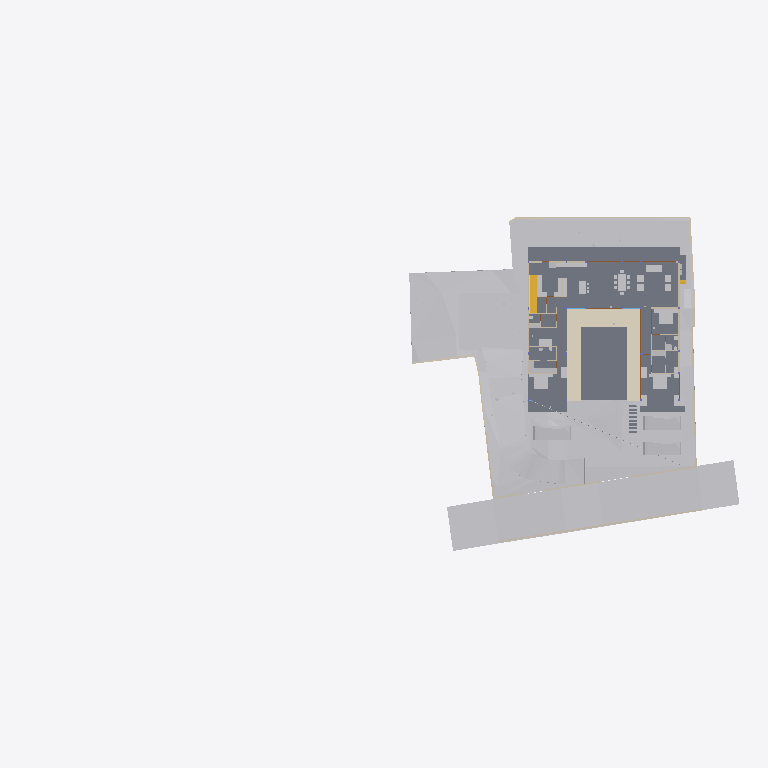
Plan cut of the same IFC building model at storey 'Plumbing' (level 0.00 m, cut at 1.40 m), seen from above with north up, elements coloured by IFC class: 34 other elements (light grey), 20 walls (beige), 5 slabs (grey), 5 doors (brown), 2 coverings (cream), 1 stair flight (yellow). Cut surfaces are drawn darker.
Extent 96.7 m × 45.5 m × 28.6 m (x, y, z). Storeys (10): Footing at -3.50 m; Site at -2.70 m; GF at -2.55 m; FF Lvl at 0.00 m; Plumbing at 0.00 m; Electrical at 0.00 m; FF at 0.45 m; FF Lintel at 3.15 m; schedule at 3.50 m; SF at 3.65 m. Elements (591): 132 IfcBeam, 79 IfcWall, 46 IfcPipeSegment, 45 IfcSlab, 43 IfcColumn, 40 IfcDoor, 37 IfcWindow, 30 IfcFurniture, 25 IfcEarthworksCut, 22 IfcGeographicElement, 17 IfcFooting, 16 IfcSanitaryTerminal.

HEADER;
FILE_DESCRIPTION(('ViewDefinition [CoordinationView]'),'2;1');
FILE_NAME('Manilal.ifc','2025-07-24T11:55:14+05:30',(),(),'IfcOpenShell 0.8.3-post1','Bonsai 0.8.3-post1','');
FILE_SCHEMA(('IFC4X3'));
ENDSEC;
DATA;
#1480=IFCPROJECT('2TuuvCHJz54PsFPcraEbH$',$,'My Project',$,$,$,$,(#3,#128),#1481);
#3305=IFCSITE('0lpfVeOW52QfroqLYyHNY2',$,'My Site',$,$,#26,$,$,$,$,$,$,$,$);
#3313=IFCBUILDING('0MzaWOaS178x5FMqOflU3C',$,'My Building',$,$,#25,$,$,$,$,$,$);
#2081=IFCBUILDINGSTOREY('09kFoqoxrCvB1_fcEsMZsQ',$,'FF',$,$,#217,$,$,$,$);
#2986=IFCBUILDINGSTOREY('0zoFHJ9PnFW80M$mIVDQW3',$,'GF',$,$,#14477,$,$,$,$);
#17145=IFCBUILDINGSTOREY('0MckaoTknA3edZMUNhTyAK',$,'SF',$,$,#17254,$,$,$,$);
#20035=IFCBUILDINGSTOREY('3LpnsPikv4mRTBpfC3WQtx',$,'FF Lvl',$,$,#20051,$,$,$,$);
#23582=IFCBUILDINGSTOREY('0DtUgpQ1b6nBmkLmvc_ehu',$,'FF Lintel',$,$,#23767,$,$,$,$);
#459032=IFCBUILDINGSTOREY('2nxT8wHGnDX9t8LjuK$yoz',$,'Footing',$,$,#459177,$,$,$,$);
#482732=IFCBUILDINGSTOREY('0qJiDzySr4lhgisX7t8beM',$,'Site',$,$,#482753,$,$,$,$);
#485569=IFCBUILDINGSTOREY('33UZQ2TSvAg8IY4x5QCp2i',$,'schedule',$,$,#490135,$,$,$,$);
#507278=IFCBUILDINGSTOREY('0fi$VcvNr0Zu6wnPuK6jDB',$,'Plumbing',$,$,#507299,$,$,$,$);
#531643=IFCBUILDINGSTOREY('2JRfeNnUP7R92jcKtKmwj5',$,'Electrical',$,$,#531659,$,$,$,$);
#457595=IFCGEOGRAPHICELEMENT('1mqx3WFMb0_xZzgY5_pKpf',$,'Site',$,$,$,#458342,$,.TERRAIN.);
#2047=IFCSLAB('0o4IYvr$r5a9xXip1qf77x',$,'Slab',$,$,#57250,#2052,$,$);
#506523=IFCGEOGRAPHICELEMENT('20M0x6_hv1D8u5ftoKpVy3',$,'Road',$,$,$,#506537,$,.TERRAIN.);
#460540=IFCEARTHWORKSCUT('3NfQzW2p90kemh8IGcUxhf',$,'roader',$,$,#461135,#461124,$,.PAVEMENTMILLING.);
#19980=IFCSLAB('0gBflP6QrCERrajZS4Jcb5',$,'Slab',$,$,#244961,#19995,$,$);
#444096=IFCCOVERING('0_sfUdWJL30geCimsSdPtS',$,'Covering',$,$,#444126,#444111,$,$);
#446049=IFCVEHICLE('1yICD2o296ROLrpKuhe72z',$,'Vehicle',$,$,#461269,#446062,$,$);
#446077=IFCVEHICLE('2$JJjIzDr6fuhTHFNPOXyx',$,'Vehicle',$,$,#461274,#446090,$,$);
#446110=IFCVEHICLE('375bP1QIr5xwaw0xewwnFn',$,'Vehicle',$,$,#461279,#446123,$,$);
#363504=IFCSLAB('0r6Ht4Hfz9hfKU4rzPm32Z',$,'Slab',$,$,#363537,#363513,$,$);
#363538=IFCSLAB('0rfp_Ohov2qeqT3_TxdHEi',$,'Slab',$,$,#363567,#363547,$,$);
#441052=IFCWALL('1WNacC15X0Xf0V_b60Qnrw',$,'Wall',$,$,#441102,#441063,$,$);
#51049=IFCSTAIRFLIGHT('0QDG9AXQX0PgjOZTZBSSJQ',$,'StairFlight',$,$,#330515,#51062,$,12,11,0.183333337306976,0.150000005960464,.STRAIGHT.);
#7058=IFCFURNITURE('29pE85kkP97uASnGdXI9bH',$,'Furniture',$,$,#493952,#7090,$,$);
#11846=IFCFURNITURE('39rrc9a3PCpOjz$eiTdf$W',$,'Furniture',$,$,#447512,#11878,$,$);
#11957=IFCFURNITURE('2J33rbez11iRfVrYceM8DY',$,'Furniture',$,$,#305743,#11970,$,$);
#12030=IFCFURNITURE('3B8s7E7fjDlO_NqnYQjYof',$,'Furniture',$,$,#33408,#12043,$,$);
#229124=IFCWALL('3MfSYaOiTA4AjSKpPvRhyi',$,'Wall',$,$,#395482,#229135,$,$);
#362573=IFCSLAB('1kNiYiJ25CpB2FM_apFwUL',$,'Slab',$,$,#363002,#362594,$,$);
#449171=IFCFURNITURE('1rzBAdF2XDYQCO3KH26Ul$',$,'Furniture',$,$,#449207,#449182,$,$);
#395961=IFCWALL('2oTy5UOG136OtM3IP_qiPs',$,'Wall',$,$,#396036,#395972,$,$);
#469709=IFCEARTHWORKSCUT('24tjs_WczFGx2s92wm5ufQ',$,'Cut',$,$,#470177,#469722,$,.BASE_EXCAVATION.);
#7098=IFCFURNITURE('3MXk8gWif1ohE$RfY6DOqq',$,'Furniture',$,$,#445182,#7130,$,$);
#244456=IFCFURNISHINGELEMENT('1V34mhiDv5wggbUM6jRsQC',$,'FurnishingElement',$,$,#481815,#244484,$);
#26337=IFCWALL('0dMaumaK11Re$pxoZyVSQ9',$,'Wall',$,$,#27501,#26348,$,$);
#19509=IFCFURNISHINGELEMENT('1wEKKIVzjDLeDjVjJGXiki',$,'FurnishingElement',$,$,#446142,#19541,$);
#229971=IFCWALL('2oOsi6buvCeB4sZT1ijFA2',$,'Wall',$,$,#230065,#229982,$,$);
#26770=IFCWALL('27WVA19Qv4efvQm6cWiqsn',$,'Wall',$,$,#452668,#26781,$,$);
#469680=IFCEARTHWORKSCUT('3DH8AXGtr84A1S6fSLl6R5',$,'Cut',$,$,#470202,#469693,$,.BASE_EXCAVATION.);
#469762=IFCEARTHWORKSCUT('2c4gnIr3v1nAQHoHaKZ1p7',$,'Cut',$,$,#470192,#469775,$,.BASE_EXCAVATION.);
#35319=IFCWALL('2ecVpX7frBE9HnXe73i5Ta',$,'Wall',$,$,#243891,#35339,$,$);
#230171=IFCWALL('1HPS5ge59FQA3Ucv4$dmpm',$,'Wall',$,$,#230227,#230182,$,$);
#27353=IFCWALL('2Y2Bm57Cb8Exxz7st0aRUc',$,'Wall',$,$,#214921,#27364,$,$);
#44057=IFCWALL('1nWrLatmX5UucIWFwHwqn7',$,'Wall',$,$,#492851,#44077,$,$);
#445890=IFCWALL('2QiW7TnGvAygi5PkoeW31n',$,'Wall',$,$,#461527,#445901,$,$);
#449470=IFCFURNITURE('297XdECV95zgrEUMPgoxvq',$,'Furniture',$,$,#449514,#449481,$,$);
#27060=IFCWALL('10l$0x7lzBbBMMGF1qxI0s',$,'Wall',$,$,#27511,#27071,$,$);
#469738=IFCEARTHWORKSCUT('2CFy$zORXCoR3tq$xUvFLs',$,'Cut',$,$,#470187,#469751,$,.BASE_EXCAVATION.);
#469796=IFCEARTHWORKSCUT('1xOkX0EnbDXe45unux$M5M',$,'Cut',$,$,#470182,#469809,$,.BASE_EXCAVATION.);
#449257=IFCFURNITURE('2WOkgMLY9DaQ5N36UmDPHK',$,'Furniture',$,$,#481340,#449268,$,$);
#266876=IFCFURNISHINGELEMENT('1EaqRQINj92O5_luxyduwz',$,'FurnishingElement',$,$,#447497,#266904,$);
#244541=IFCFURNISHINGELEMENT('2JwwUQmCv2Ae2QjMfamPsc',$,'FurnishingElement',$,$,#265956,#244569,$);
#130539=IFCWALL('1N0zesiAv8s9$ZcdzUGklQ',$,'Wall',$,$,#482011,#130559,$,$);
#531717=IFCPIPESEGMENT('0$2NrGm1rCmgT6JCYtcR$N',$,'PipeSegment',$,$,#531797,#531751,$,$);
#7853=IFCWALL('27UD4TXAD7ihl0Wy7NK4TU',$,'Wall',$,$,#447361,#7873,$,$);
#7204=IFCFURNITURE('0w5hTHOp59R8PIefbPbOxu',$,'Furniture',$,$,#445187,#7217,$,$);
#7230=IFCFURNITURE('257RdHH05EBOcTJGwoEUlD',$,'Furniture',$,$,#445202,#7243,$,$);
#97245=IFCFURNITURE('12HNCs16rDfwTzmyXQzSEm',$,'Furniture',$,$,#97445,#97258,$,$);
#267570=IFCFURNISHINGELEMENT('0xsfNp7ez56h_anoL1l3n4',$,'FurnishingElement',$,$,#267655,#267598,$);
#449115=IFCFURNITURE('0r1oMxLo96H9rva9YbPCGB',$,'Furniture',$,$,#463769,#449126,$,$);
#25887=IFCWALL('3DOK2PUDn3QwM2HLeZR6QD',$,'Wall',$,$,#452788,#25894,$,$);
#36042=IFCWALL('2FDZc$1Z57bgSDQnhsHhc1',$,'Wall',$,$,#481726,#36062,$,$);
#491388=IFCDOOR('0abo0sfkX2yO6I5W4AOpFJ',$,'Door',$,$,#505564,#505002,'8_9',$,$,$,$,$);
#491420=IFCDOOR('2t$p1hgeX2Y9d6XgGeH1wU',$,'Door',$,$,#496778,#505024,'10',$,$,$,$,$);
#7138=IFCFURNITURE('07u5w712j3mw4b0aBksq9x',$,'Furniture',$,$,#445192,#7170,$,$);
#7183=IFCFURNITURE('0I7Hp4EB58Eh801L1SZ2MY',$,'Furniture',$,$,#445197,#7196,$,$);
#97271=IFCFURNITURE('264iryIv5DPeHKPV4n8Efc',$,'Furniture',$,$,#97450,#97284,$,$);
#37612=IFCWALL('2oouJeu9XF0PkUjeEvxQOm',$,'Wall',$,$,#502220,#37632,$,$);
#1526=IFCWALL('1CCeDmF7D6CgViS7R2QfSU',$,'Wall',$,$,#506758,#1527,$,$);
#361136=IFCCOVERING('0Tu9Og4_D5HBIGDp5mNipY',$,'Covering',$,$,#361331,#361147,$,$);
#52721=IFCWALL('3HoUgi9751ffyJn8Tt97uA',$,'Wall',$,$,#477860,#52741,$,$);
#46178=IFCELECTRICAPPLIANCE('1eEaYeX5DEbxuBNwn_MOC2',$,'ElectricAppliance','655L LG Double Door',$,#480406,#46210,$,$);
#312328=IFCSANITARYTERMINAL('2ApYGb9E92GxsnAmMhtfWI',$,'SanitaryTerminal',$,$,#447542,#312360,$,$);
#492777=IFCDOOR('2spRv5Ji91n9yqKIOFRqVg',$,'Door',$,$,#496773,#492790,'06',$,$,$,$,$);
#493859=IFCDOOR('1FURQyngn3FeKsLNkPNa6l',$,'Door',$,$,#496768,#493872,'18',$,$,$,$,$);
#493920=IFCDOOR('3_z$HjegXDoQKWubeZWTkS',$,'Door',$,$,#496803,#493933,'16',$,$,$,$,$);
#172760=IFCWALL('2sYuhccprBsBolIfSKHX1A',$,'Wall',$,$,#491592,#172780,$,$);
ENDSEC;
